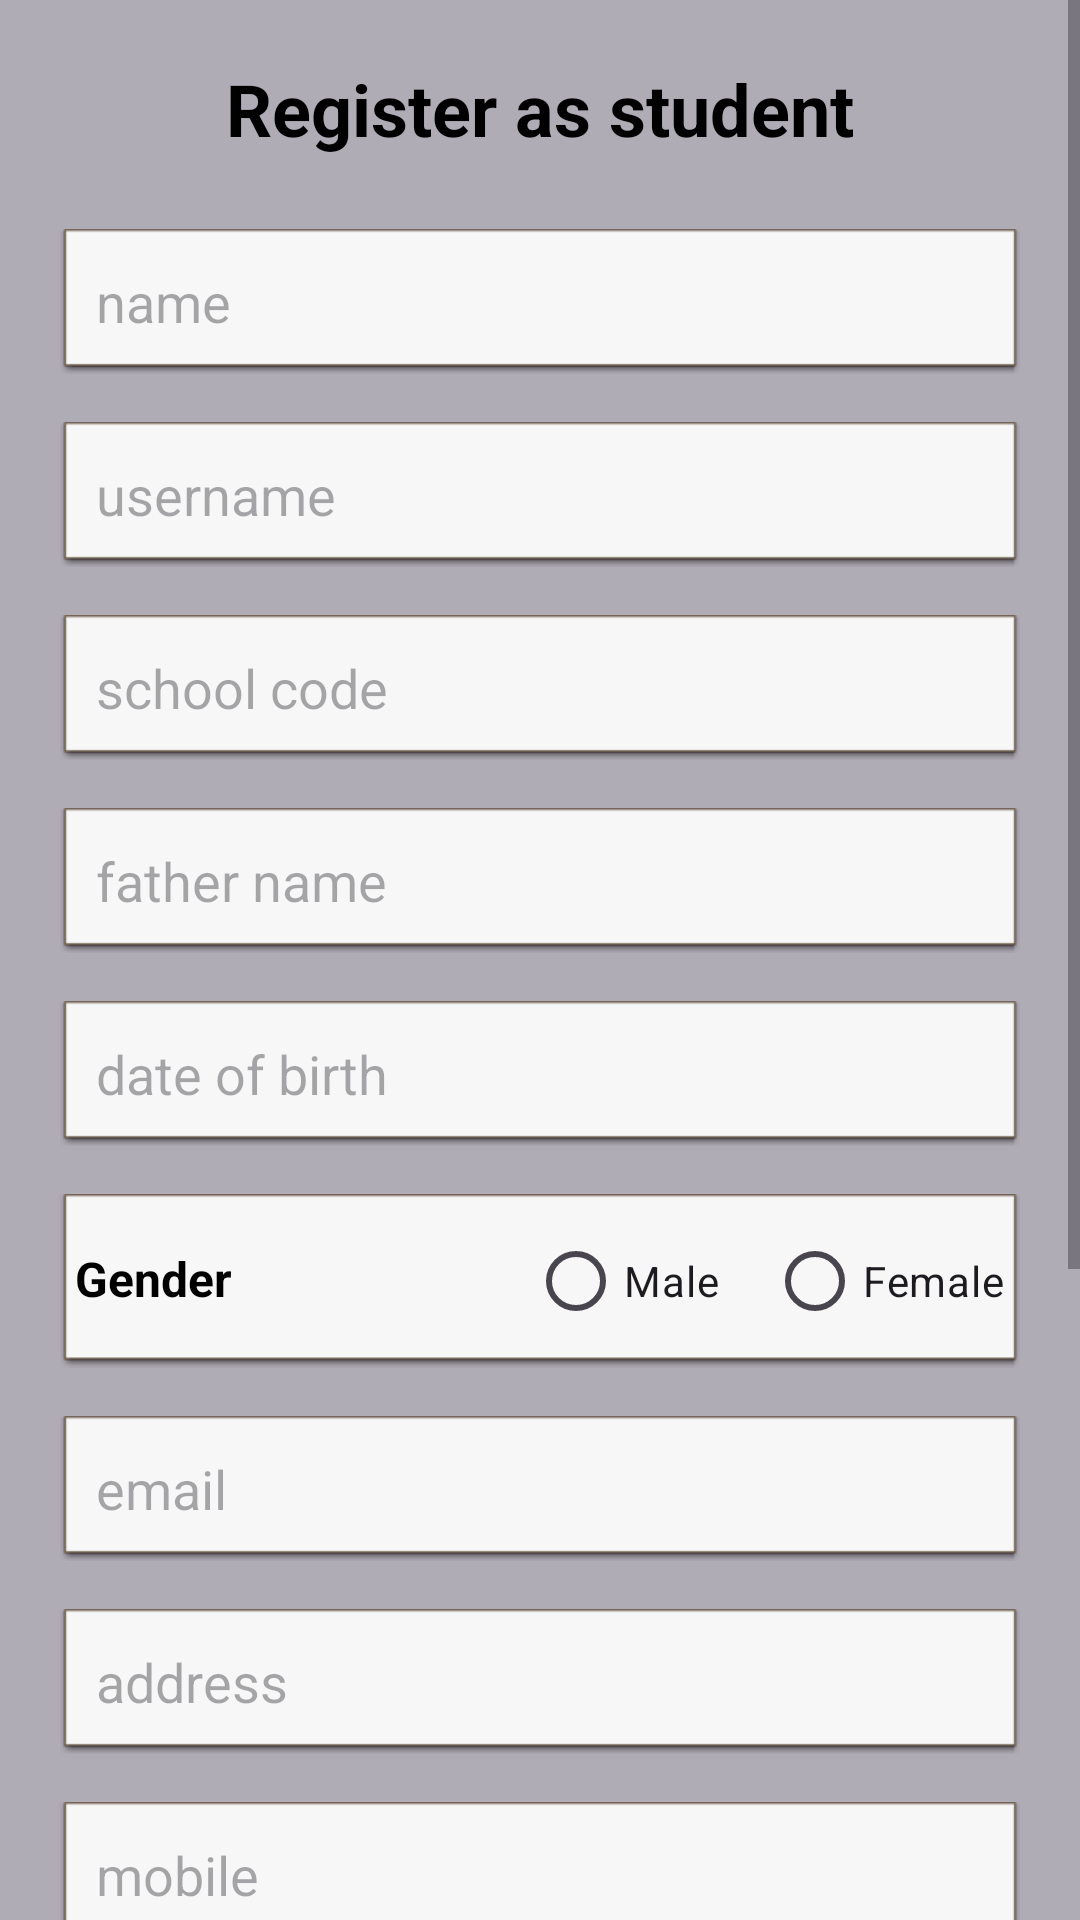

Reconstruct the res/layout file that produces this screen, plus the resources it refers to.
<!-- AndroidManifest.xml: application theme Theme.EduManage -->
<!-- res/layout/activity_register_student.xml -->
<?xml version="1.0" encoding="utf-8"?>
<ScrollView xmlns:android="http://schemas.android.com/apk/res/android"
    android:layout_width="match_parent"
    android:layout_height="match_parent"
    android:background="@color/background_color">

  <LinearLayout
      android:layout_width="match_parent"
      android:layout_height="wrap_content"
      android:orientation="vertical"
      android:padding="20dp"
      android:gravity="center">

    <TextView
        android:id="@+id/tv_r_student_title"
        android:layout_width="wrap_content"
        android:layout_height="wrap_content"
        android:text="Register as student"
        android:textSize="24sp"
        android:textStyle="bold"
        android:layout_marginBottom="24dp"
        android:textColor="@android:color/black" />

    <EditText
        android:id="@+id/et_r_student_name"
        android:layout_width="match_parent"
        android:layout_height="wrap_content"
        android:textColor="@color/black"
        android:hint="@string/name_hint"
        android:inputType="text"
        android:padding="12dp"
        android:layout_marginBottom="16dp"
        android:background="@android:drawable/editbox_dropdown_light_frame"
        android:autofillHints="name" />

    <EditText
        android:id="@+id/et_r_student_username"
        android:layout_width="match_parent"
        android:layout_height="wrap_content"
        android:textColor="@color/black"
        android:hint="@string/username_hint"
        android:inputType="text"
        android:padding="12dp"
        android:layout_marginBottom="16dp"
        android:background="@android:drawable/editbox_dropdown_light_frame"
        android:autofillHints="text" />

    <EditText
        android:id="@+id/et_r_student_code"
        android:layout_width="match_parent"
        android:layout_height="wrap_content"
        android:textColor="@color/black"
        android:hint="school code"
        android:inputType="text"
        android:padding="12dp"
        android:layout_marginBottom="16dp"
        android:background="@android:drawable/editbox_dropdown_light_frame"
        android:autofillHints="text" />

    <EditText
        android:id="@+id/et_r_student_father_name"
        android:layout_width="match_parent"
        android:layout_height="wrap_content"
        android:textColor="@color/black"
        android:hint="father name"
        android:inputType="text"
        android:padding="12dp"
        android:layout_marginBottom="16dp"
        android:background="@android:drawable/editbox_dropdown_light_frame"
        android:autofillHints="text" />

    <EditText
        android:id="@+id/et_r_student_dob"
        android:layout_width="match_parent"
        android:layout_height="wrap_content"
        android:textColor="@color/black"
        android:hint="date of birth"
        android:inputType="date"
        android:padding="12dp"
        android:layout_marginBottom="16dp"
        android:background="@android:drawable/editbox_dropdown_light_frame"
        android:autofillHints="text" />

    <RadioGroup
        android:id="@+id/rg_student_gender"
        android:layout_width="match_parent"
        android:layout_height="wrap_content"
        android:orientation="horizontal"
        android:padding="5dp"
        android:layout_marginBottom="16dp"
        android:background="@android:drawable/editbox_dropdown_light_frame">

      
      <TextView
          android:layout_width="0dp"
          android:layout_height="wrap_content"
          android:layout_weight="1"
          android:text="Gender"
          android:textSize="16sp"
          android:textStyle="bold"
          android:textColor="@android:color/black"
          android:gravity="start|center_vertical" />

      <RadioButton
          android:id="@+id/radio_male"
          android:layout_width="wrap_content"
          android:layout_height="wrap_content"
          android:text="Male" />

      <RadioButton
          android:id="@+id/radio_female"
          android:layout_width="wrap_content"
          android:layout_height="wrap_content"
          android:text="Female"
          android:layout_marginStart="16dp" />
    </RadioGroup>

    <EditText
        android:id="@+id/et_r_student_email"
        android:layout_width="match_parent"
        android:layout_height="wrap_content"
        android:textColor="@color/black"
        android:hint="email"
        android:inputType="textEmailAddress"
        android:padding="12dp"
        android:layout_marginBottom="16dp"
        android:background="@android:drawable/editbox_dropdown_light_frame"
        android:autofillHints="emailAddress" />

    <EditText
        android:id="@+id/et_r_student_address"
        android:layout_width="match_parent"
        android:layout_height="wrap_content"
        android:textColor="@color/black"
        android:hint="address"
        android:inputType="text"
        android:padding="12dp"
        android:layout_marginBottom="16dp"
        android:background="@android:drawable/editbox_dropdown_light_frame"
        android:autofillHints="text" />

    <EditText
        android:id="@+id/et_r_student_phone"
        android:layout_width="match_parent"
        android:layout_height="wrap_content"
        android:textColor="@color/black"
        android:hint="mobile"
        android:inputType="phone"
        android:padding="12dp"
        android:layout_marginBottom="16dp"
        android:background="@android:drawable/editbox_dropdown_light_frame"
        android:autofillHints="phone" />

    <EditText
        android:id="@+id/et_r_student_password"
        android:layout_width="match_parent"
        android:layout_height="wrap_content"
        android:textColor="@color/black"
        android:hint="password"
        android:inputType="textPassword"
        android:padding="12dp"
        android:layout_marginBottom="24dp"
        android:background="@android:drawable/editbox_dropdown_light_frame"
        android:autofillHints="password" />

    <EditText
        android:id="@+id/et_r_student_confirm_password"
        android:layout_width="match_parent"
        android:layout_height="wrap_content"
        android:textColor="@color/black"
        android:hint="confirm password"
        android:inputType="textPassword"
        android:padding="12dp"
        android:layout_marginBottom="24dp"
        android:background="@android:drawable/editbox_dropdown_light_frame"
        android:autofillHints="password" />

    <Button
        android:id="@+id/btn_r_student_register"
        android:layout_width="match_parent"
        android:layout_height="wrap_content"
        android:text="Register"
        android:textSize="14sp"
        android:padding="12dp"
        android:backgroundTint="#673AB7"
        android:textColor="@android:color/white"
        android:layout_marginStart="70dp"
        android:layout_marginEnd="70dp" />

    <TextView
        android:id="@+id/tv_r_student_login_msg"
        android:layout_width="210dp"
        android:layout_height="wrap_content"
        android:text="Already have an account? Login here."
        android:textSize="12sp"
        android:layout_marginTop="10dp"
        android:textColor="@android:color/black" />

    <Button
        android:id="@+id/btn_r_student_login"
        android:layout_width="match_parent"
        android:layout_height="wrap_content"
        android:text="Login"
        android:textSize="14sp"
        android:padding="12dp"
        android:backgroundTint="@color/design_default_color_primary"
        android:textColor="@android:color/white"
        android:layout_marginBottom="16dp"
        android:layout_marginStart="70dp"
        android:layout_marginEnd="70dp" />

  </LinearLayout>
</ScrollView>
<!-- resources referenced by this layout -->
<resources>
  <color name="background_color">#B0ACB6</color>
  <color name="black">#FF000000</color>
  <string name="name_hint">name</string>
  <string name="username_hint">username</string>
  <style name="Theme.EduManage" parent="Base.Theme.EduManage" />
  <style name="Base.Theme.EduManage" parent="Theme.Material3.DayNight.NoActionBar">
          
          
      </style>
</resources>
